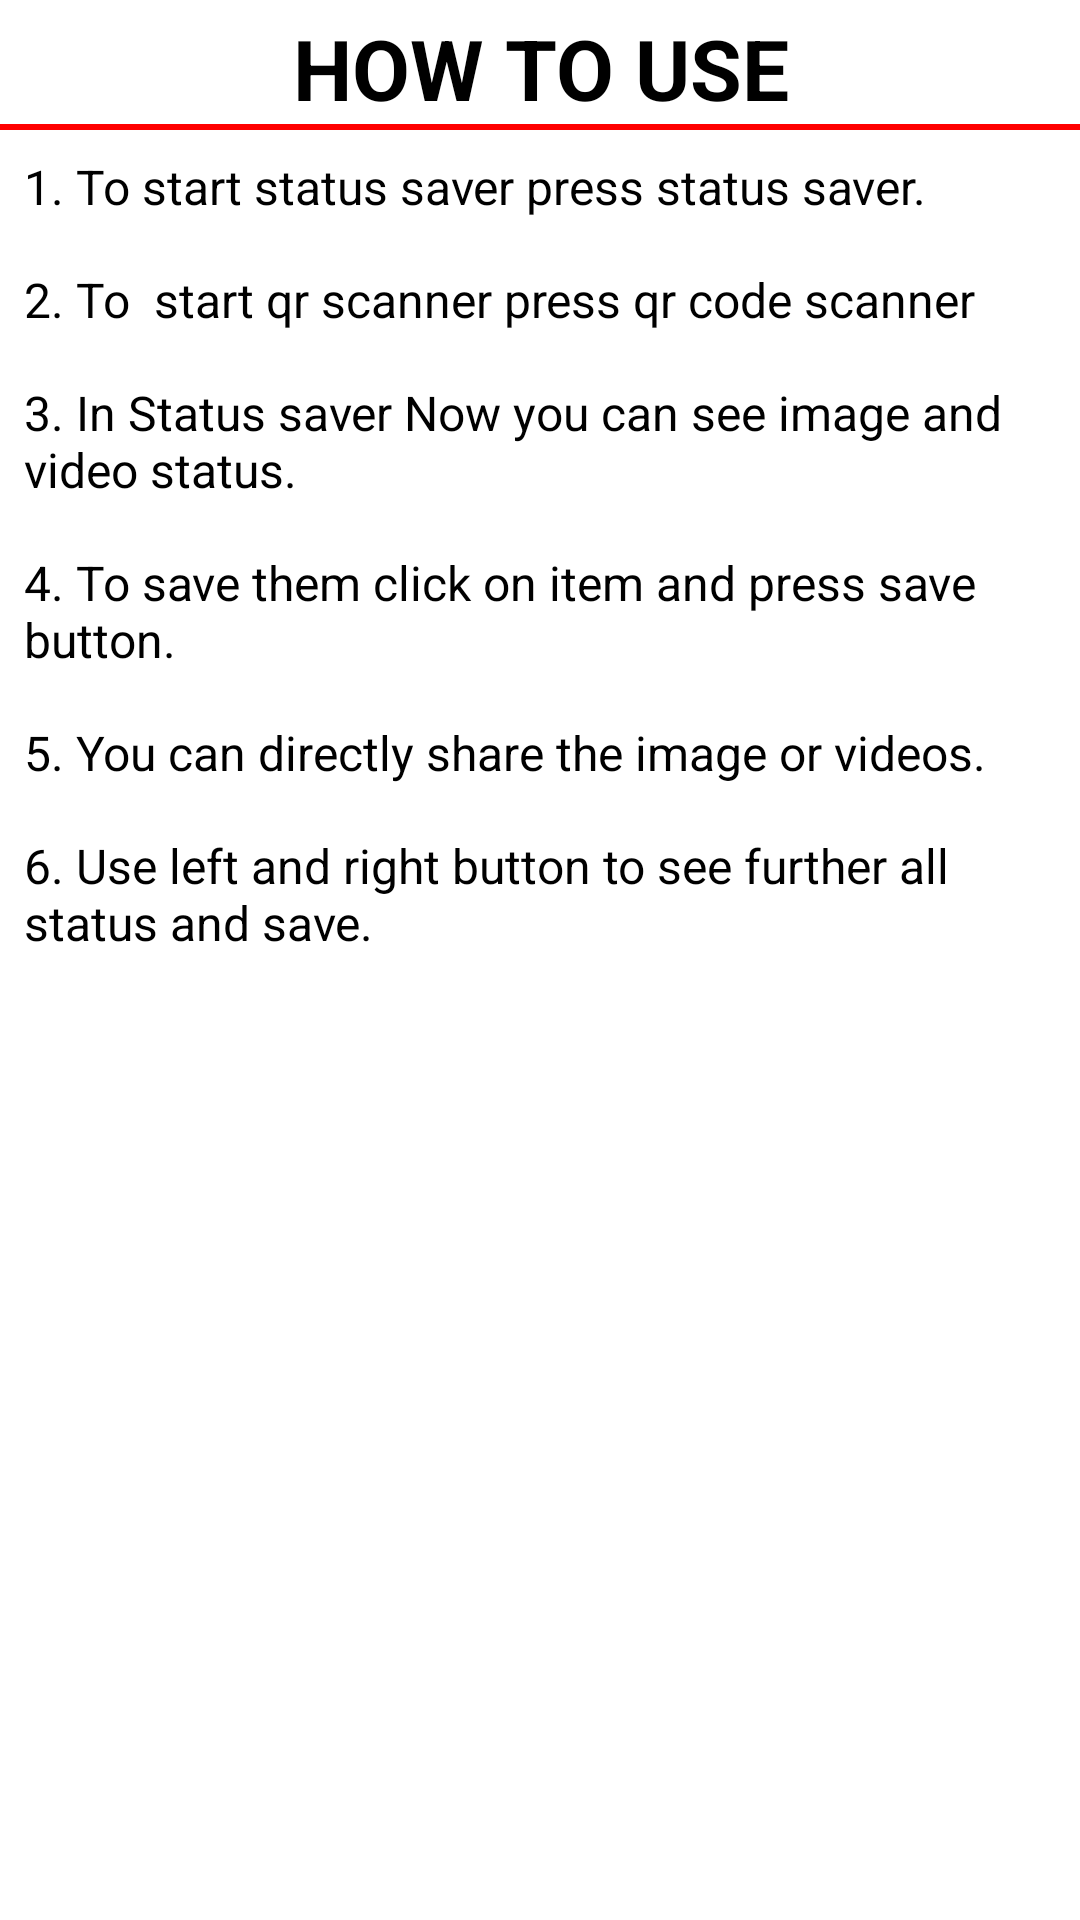

Write the Android layout XML for this screen, with the resource values it uses.
<!-- AndroidManifest.xml: application theme AppTheme -->
<!-- res/layout/whatsappscanactivity_app_about.xml -->
<?xml version="1.0" encoding="utf-8"?>
<LinearLayout xmlns:android="http://schemas.android.com/apk/res/android"
    xmlns:app="http://schemas.android.com/apk/res-auto"
    android:layout_width="match_parent"
    android:layout_height="match_parent"
    android:background="@color/white"
    android:orientation="vertical">


    <LinearLayout
        android:layout_width="match_parent"
        android:layout_height="wrap_content"
        android:orientation="vertical"
        app:layout_constraintTop_toBottomOf="@+id/qr_layout">


        <LinearLayout
            app:layout_constraintBottom_toBottomOf="parent"
            android:orientation="vertical"
            android:layout_width="match_parent"
            android:layout_height="wrap_content">


            <LinearLayout
                android:id="@+id/adContainer"
                app:layout_constraintBottom_toBottomOf="parent"
                android:orientation="vertical"
                android:layout_width="match_parent"
                android:layout_height="wrap_content"/>

        </LinearLayout>

        <TextView
            android:layout_width="match_parent"
            android:layout_height="wrap_content"
            android:layout_marginTop="4dp"
            android:gravity="center"
            android:text="HOW TO USE"
            android:textColor="@color/black"
            android:textSize="28sp"
            android:textStyle="bold"
            android:id="@+id/text_howt"/>

        <View
            android:layout_width="match_parent"
            android:layout_height="2dp"
            android:background="@color/colorAccent"
            app:layout_constraintTop_toBottomOf="@+id/text_howt" />

        <ScrollView
            android:layout_width="match_parent"
            android:layout_height="match_parent">

            <LinearLayout
                android:layout_width="match_parent"
                android:layout_height="match_parent"
                android:orientation="vertical">

                <TextView
                    android:layout_width="match_parent"
                    android:layout_height="wrap_content"
                    android:layout_margin="8dp"
                    android:layout_marginTop="4dp"
                    android:text="1. To start status saver press status saver."
                    android:textColor="@color/black"
                    android:textSize="16dp" />

                <TextView
                    android:layout_width="match_parent"
                    android:layout_height="wrap_content"
                    android:layout_margin="8dp"
                    android:layout_marginTop="4dp"
                    android:text="2. To  start qr scanner press qr code scanner"
                    android:textColor="@color/black"
                    android:textSize="16dp" />

                <TextView
                    android:layout_width="match_parent"
                    android:layout_height="wrap_content"
                    android:layout_margin="8dp"
                    android:layout_marginTop="4dp"
                    android:text="3. In Status saver Now you can see image and video status."
                    android:textColor="@color/black"
                    android:textSize="16dp" />

                <TextView
                    android:layout_width="match_parent"
                    android:layout_height="wrap_content"
                    android:layout_margin="8dp"
                    android:layout_marginTop="4dp"
                    android:text="4. To save them click on item and press save button."
                    android:textColor="@color/black"
                    android:textSize="16dp" />

                <TextView
                    android:layout_width="match_parent"
                    android:layout_height="wrap_content"
                    android:layout_margin="8dp"
                    android:layout_marginTop="4dp"
                    android:text="5. You can directly share the image or videos."
                    android:textColor="@color/black"
                    android:textSize="16dp" />

                <TextView
                    android:layout_width="match_parent"
                    android:layout_height="wrap_content"
                    android:layout_margin="8dp"
                    android:layout_marginTop="4dp"
                    android:text="6. Use left and right button to see further all status and save."
                    android:textColor="@color/black"
                    android:textSize="16dp" />

                <RelativeLayout
                    android:id="@+id/adLayout"
                    android:layout_width="match_parent"
                    android:layout_height="wrap_content"
                    android:gravity="center"
                    android:layout_alignParentBottom="true" />
                <RelativeLayout
                    android:id="@+id/nativesa"
                    android:layout_width="match_parent"
                    android:layout_height="match_parent">

                    <FrameLayout
                        android:id="@+id/fl_adplaceholder"
                        android:layout_width="match_parent"
                        android:layout_height="wrap_content" />


                </RelativeLayout>
            </LinearLayout>
        </ScrollView>

    </LinearLayout>
</LinearLayout>
<!-- resources referenced by this layout -->
<resources>
  <color name="black">#000</color>
  <color name="colorAccent">#ff0000</color>
  <color name="white">#ffffff</color>
  <style name="AppTheme" parent="Base.Theme.AppCompat.Light.DarkActionBar">
          
          <item name="colorPrimary">@color/colorPrimary</item>
          <item name="colorPrimaryDark">@color/colorPrimaryDark</item>
          <item name="colorAccent">@color/colorAccent</item>
      </style>
  <color name="colorPrimary">#00A3E8</color>
  <color name="colorPrimaryDark">#00A3E8</color>
</resources>
